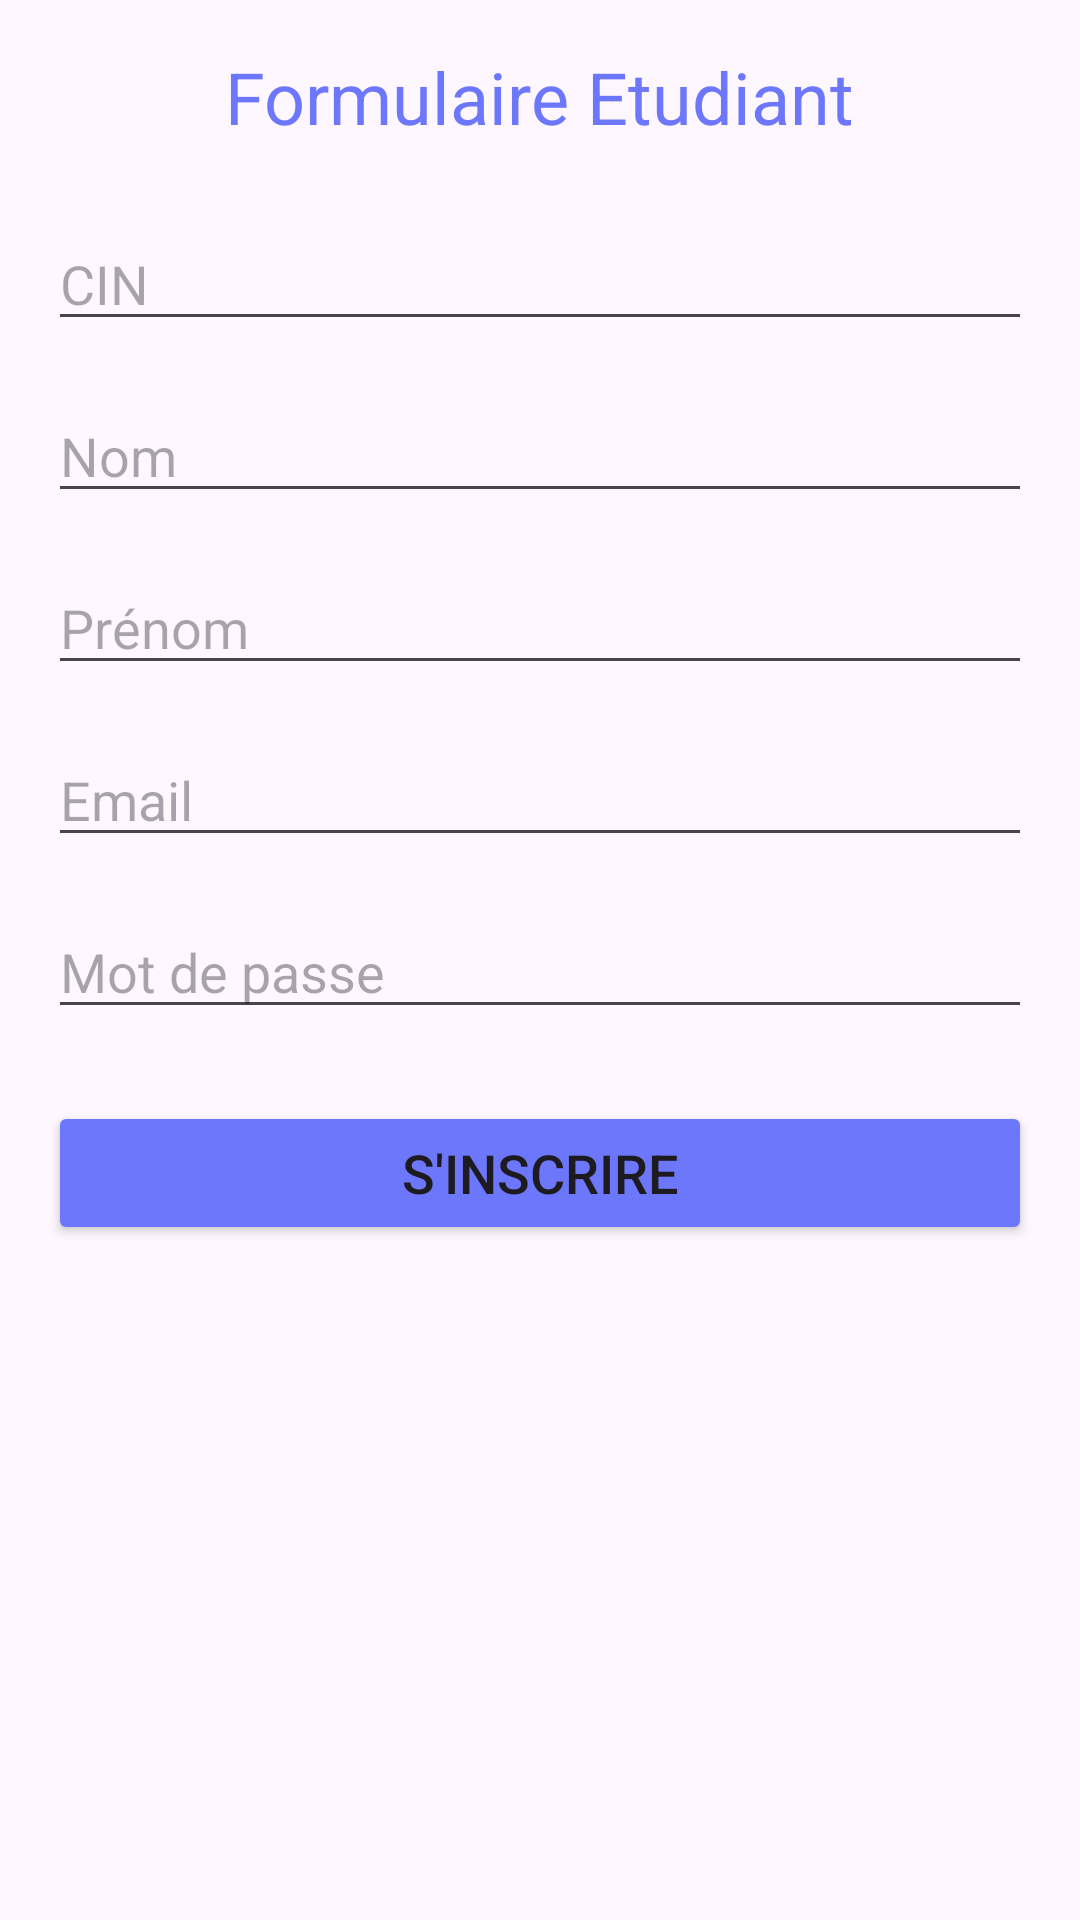

Layout XML and referenced resources for this Android screen:
<!-- AndroidManifest.xml: application theme Theme.Pmo -->
<!-- res/layout/activity_inscrietudiant.xml -->
<?xml version="1.0" encoding="utf-8"?>
<RelativeLayout xmlns:android="http://schemas.android.com/apk/res/android"
    android:layout_width="match_parent"
    android:layout_height="match_parent"
    android:padding="16dp">

    <TextView
        android:id="@+id/Title"
        android:layout_width="wrap_content"
        android:layout_height="wrap_content"
        android:text="Formulaire Etudiant"
        android:textColor="#6d77fb"
        android:textSize="24sp"
        android:layout_centerHorizontal="true"
        android:layout_marginBottom="24dp"/>
    <EditText
        android:id="@+id/CIN"
        android:layout_width="match_parent"
        android:layout_height="wrap_content"
        android:layout_below="@id/Title"
        android:hint="CIN"
        android:inputType="text"/>

    <EditText
        android:id="@+id/LastName"
        android:layout_width="match_parent"
        android:layout_height="wrap_content"
        android:layout_below="@id/CIN"
        android:layout_marginTop="16dp"
        android:hint="Nom"
        android:inputType="text"/>

    <EditText
        android:id="@+id/FirstName"
        android:layout_width="match_parent"
        android:layout_height="wrap_content"
        android:layout_below="@id/LastName"
        android:layout_marginTop="16dp"
        android:hint="Prénom"
        android:inputType="text"/>

    <EditText
        android:id="@+id/Email"
        android:layout_width="match_parent"
        android:layout_height="wrap_content"
        android:layout_below="@id/FirstName"
        android:layout_marginTop="16dp"
        android:hint="Email"
        android:inputType="textEmailAddress"/>

    <EditText
        android:id="@+id/Password"
        android:layout_width="match_parent"
        android:layout_height="wrap_content"
        android:layout_below="@id/Email"
        android:layout_marginTop="16dp"
        android:hint="Mot de passe"
        android:inputType="textPassword"/>

    <Button
        android:id="@+id/Submit"
        android:layout_width="match_parent"
        android:layout_height="wrap_content"
        android:layout_below="@id/Password"
        android:text="S'inscrire"
        android:layout_marginTop="24dp"
        android:backgroundTint="#6d77fb"
        android:textSize="18sp" />

</RelativeLayout>
<!-- resources referenced by this layout -->
<resources>
  <style name="Theme.Pmo" parent="Base.Theme.Pmo" />
  <style name="Base.Theme.Pmo" parent="Theme.Material3.DayNight.NoActionBar">
          
          
      </style>
</resources>
